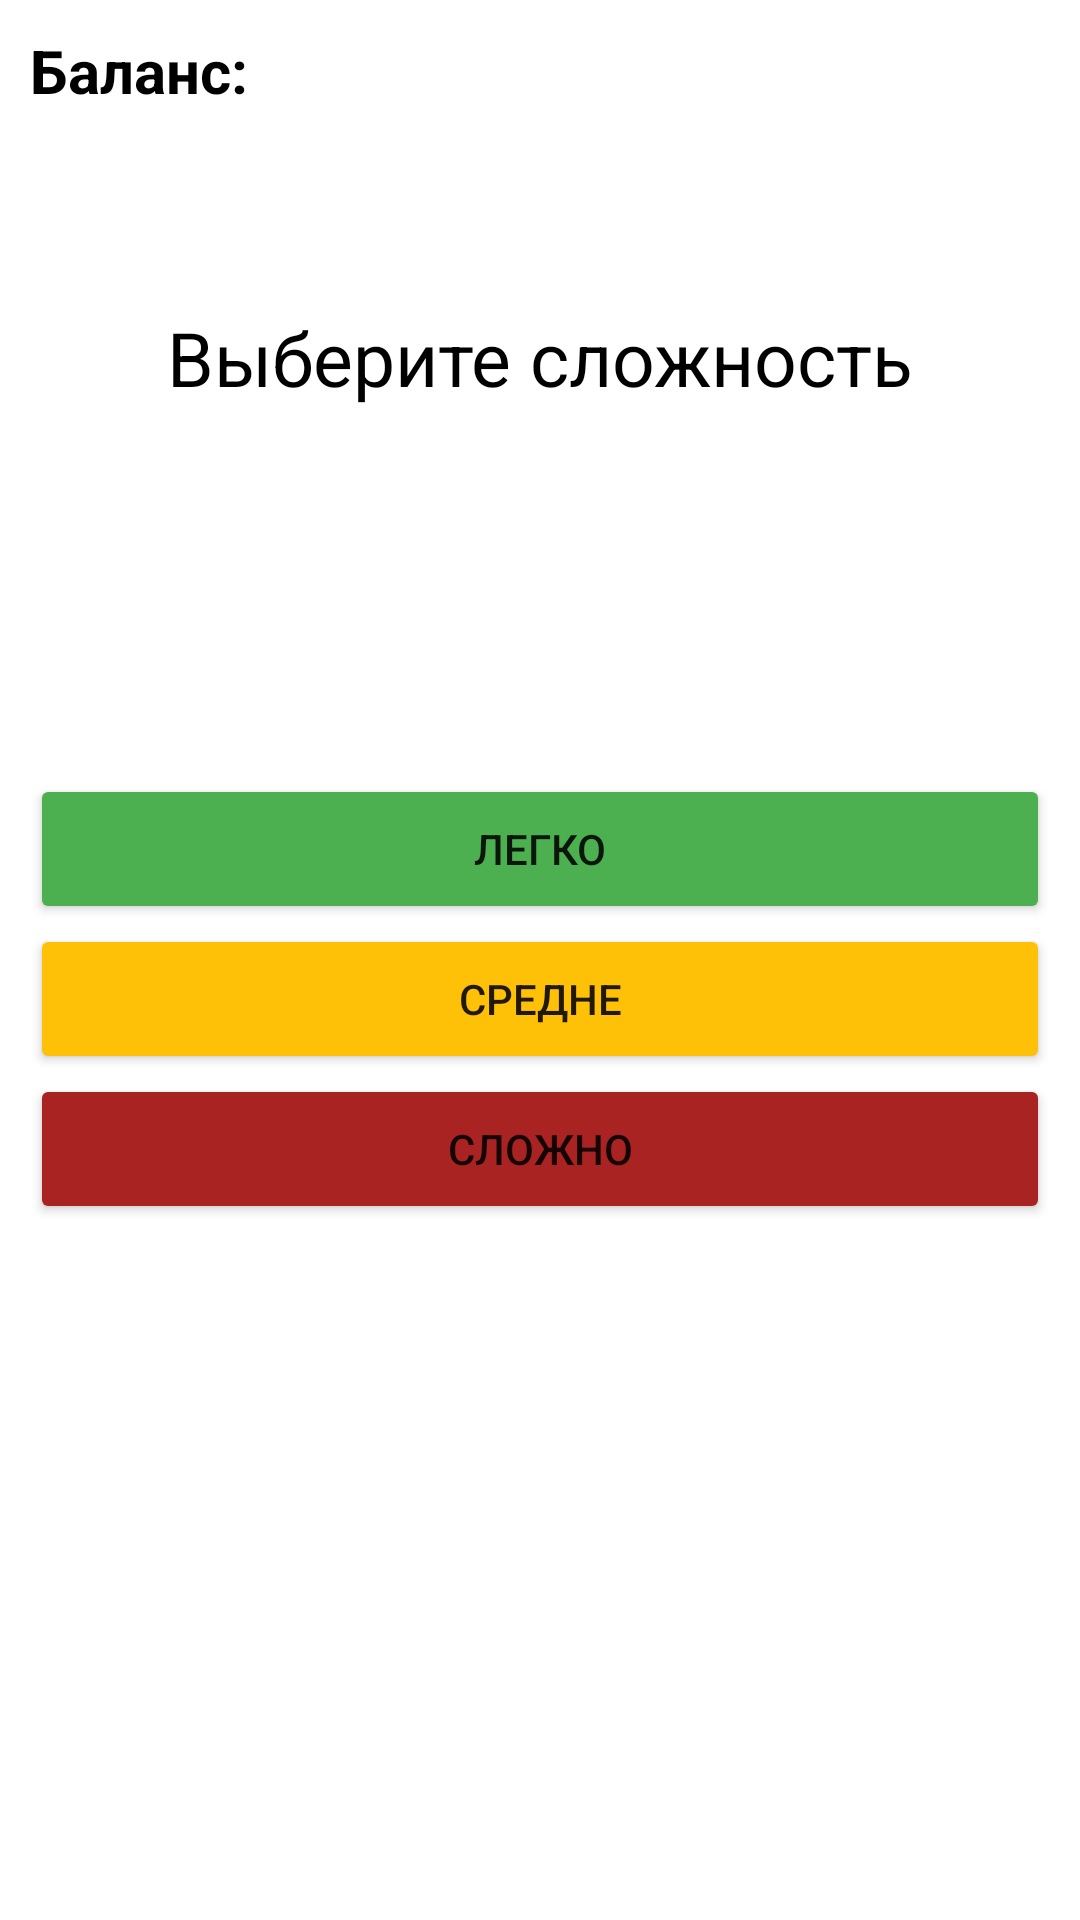

Produce the Android XML layout that renders to this screen, including the resource entries it uses.
<!-- AndroidManifest.xml: application theme Theme.Quiz -->
<!-- res/layout/activity_main.xml -->
<?xml version="1.0" encoding="utf-8"?>
<androidx.constraintlayout.widget.ConstraintLayout xmlns:android="http://schemas.android.com/apk/res/android"
    xmlns:app="http://schemas.android.com/apk/res-auto"
    xmlns:tools="http://schemas.android.com/tools"
    android:layout_width="match_parent"
    android:layout_height="match_parent"
    android:gravity="center"
    android:orientation="vertical"
    android:padding="10dp"
    tools:context=".MainActivity">

    <TextView
        android:id="@+id/choose_tv"
        android:layout_width="match_parent"
        android:layout_height="wrap_content"
        android:layout_marginBottom="30dp"
        android:gravity="center"
        app:layout_constraintBottom_toBottomOf="@id/top_guideline"
        android:text="@string/choose_difficulty"
        android:textColor="@color/black"
        android:textSize="25sp"
        app:layout_constraintTop_toTopOf="parent" />

    <Button
        android:id="@+id/easy_button"
        android:layout_width="match_parent"
        android:layout_height="50dp"
        android:backgroundTint="@color/green"
        android:text="@string/easy"
        app:layout_constraintTop_toBottomOf="@id/top_guideline" />

    <Button
        android:id="@+id/medium_button"
        android:layout_width="match_parent"
        android:layout_height="50dp"
        android:backgroundTint="@color/yellow"
        android:text="@string/medium"
        app:layout_constraintTop_toBottomOf="@id/easy_button" />

    <Button
        android:id="@+id/hard_button"
        android:layout_width="match_parent"
        android:layout_height="50dp"
        android:backgroundTint="@color/red"
        android:text="@string/hard"
        app:layout_constraintTop_toBottomOf="@id/medium_button" />


    <androidx.constraintlayout.widget.Guideline
        android:id="@+id/top_guideline"
        android:layout_width="wrap_content"
        android:layout_height="wrap_content"
        android:orientation="horizontal"
        app:layout_constraintGuide_percent="0.4"
         />

    <androidx.fragment.app.FragmentContainerView
        android:id="@+id/container"
        android:layout_width="match_parent"
        android:layout_height="match_parent"
        tools:visibility="gone"
        android:elevation="5dp"
        />

    <ImageButton
        android:id="@+id/shop_button"
        android:src="@drawable/ic_outline_shopping_cart_24"
        android:layout_width="50dp"
        android:background="@null"
        android:layout_height="50dp"
        app:layout_constraintTop_toTopOf="parent"
        app:layout_constraintEnd_toEndOf="parent"
        />

    <TextView
        android:id="@+id/balance_tv"
        android:layout_width="wrap_content"
        android:layout_height="wrap_content"
        app:layout_constraintStart_toStartOf="parent"
        app:layout_constraintTop_toTopOf="parent"
        android:text="@string/balance"
        android:textSize="20sp"
        android:textStyle="bold"
        android:textColor="@color/black"
        />

    <TextView
        android:id="@+id/balance_counter_tv"
        android:layout_marginStart="10dp"
        android:layout_width="wrap_content"
        android:layout_height="wrap_content"
        app:layout_constraintTop_toTopOf="@id/balance_tv"
        app:layout_constraintStart_toEndOf="@id/balance_tv"
        app:layout_constraintBottom_toBottomOf="@id/balance_tv"
        tools:text="41"
        android:textStyle="bold"
        android:textSize="20sp"
        android:textColor="@color/yellow"
        />

</androidx.constraintlayout.widget.ConstraintLayout>
<!-- resources referenced by this layout -->
<resources>
  <color name="black">#FF000000</color>
  <color name="green">#4CAF50</color>
  <color name="red">#AA2323</color>
  <color name="yellow">#FFC107</color>
  <string name="balance">Баланс:</string>
  <string name="choose_difficulty">Выберите сложность</string>
  <string name="easy">Легко</string>
  <string name="hard">Сложно</string>
  <string name="medium">средне</string>
  <style name="Theme.Quiz" parent="Theme.MaterialComponents.DayNight.DarkActionBar">
          
          <item name="colorPrimary">@color/purple_500</item>
          <item name="colorPrimaryVariant">@color/purple_700</item>
          <item name="colorOnPrimary">@color/white</item>
          
          <item name="colorSecondary">@color/teal_200</item>
          <item name="colorSecondaryVariant">@color/teal_700</item>
          <item name="colorOnSecondary">@color/black</item>
          
          <item name="android:statusBarColor" tools:targetApi="l">?attr/colorPrimaryVariant</item>
          
      </style>
  <color name="purple_500">#FF6200EE</color>
  <color name="purple_700">#FF3700B3</color>
  <color name="white">#FFFFFFFF</color>
  <color name="teal_200">#FF03DAC5</color>
  <color name="teal_700">#FF018786</color>
</resources>
